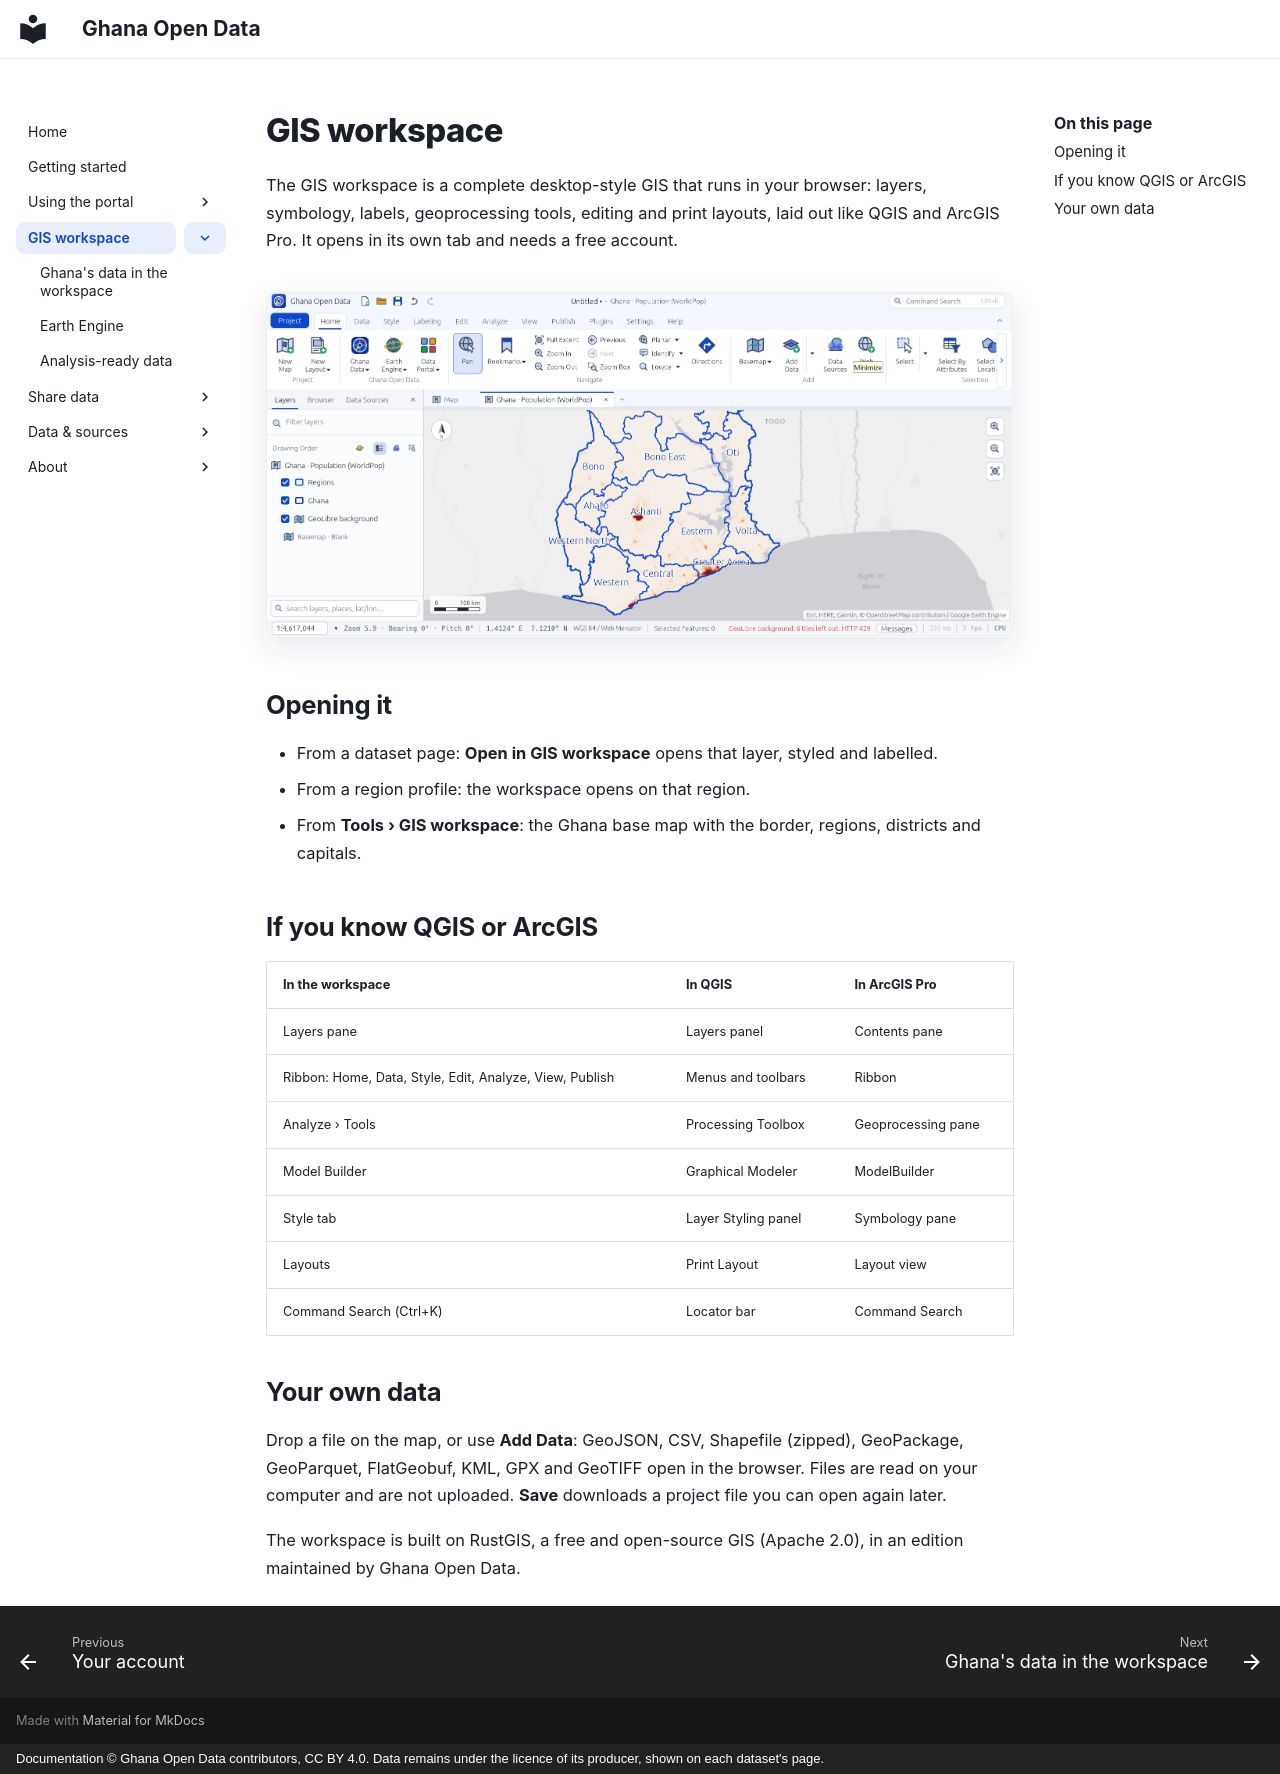

repository: desmond-lartey/ghana-open-data-plugin · page: gis/index.html · generator: mkdocs · copyright: Documentation © Ghana Open Data contributors, CC BY 4.0. Data remains under the licence of its producer, shown on each dataset's page.

# GIS workspace

The GIS workspace is a complete desktop-style GIS that runs in your browser: layers, symbology, labels, geoprocessing tools, editing and print layouts, laid out like QGIS and ArcGIS Pro. It opens in its own tab and needs a free account.

![The workspace with WorldPop population](../assets/screenshots/workspace-population.png){ .gh-shot }

## Opening it

- From a dataset page: **Open in GIS workspace** opens that layer, styled and labelled.
- From a region profile: the workspace opens on that region.
- From **Tools › GIS workspace**: the Ghana base map with the border, regions, districts and capitals.

## If you know QGIS or ArcGIS

| In the workspace | In QGIS | In ArcGIS Pro |
|---|---|---|
| Layers pane | Layers panel | Contents pane |
| Ribbon: Home, Data, Style, Edit, Analyze, View, Publish | Menus and toolbars | Ribbon |
| Analyze › Tools | Processing Toolbox | Geoprocessing pane |
| Model Builder | Graphical Modeler | ModelBuilder |
| Style tab | Layer Styling panel | Symbology pane |
| Layouts | Print Layout | Layout view |
| Command Search (Ctrl+K) | Locator bar | Command Search |

## Your own data

Drop a file on the map, or use **Add Data**: GeoJSON, CSV, Shapefile (zipped), GeoPackage, GeoParquet, FlatGeobuf, KML, GPX and GeoTIFF open in the browser. Files are read on your computer and are not uploaded. **Save** downloads a project file you can open again later.

The workspace is built on RustGIS, a free and open-source GIS (Apache 2.0), in an edition maintained by Ghana Open Data.
